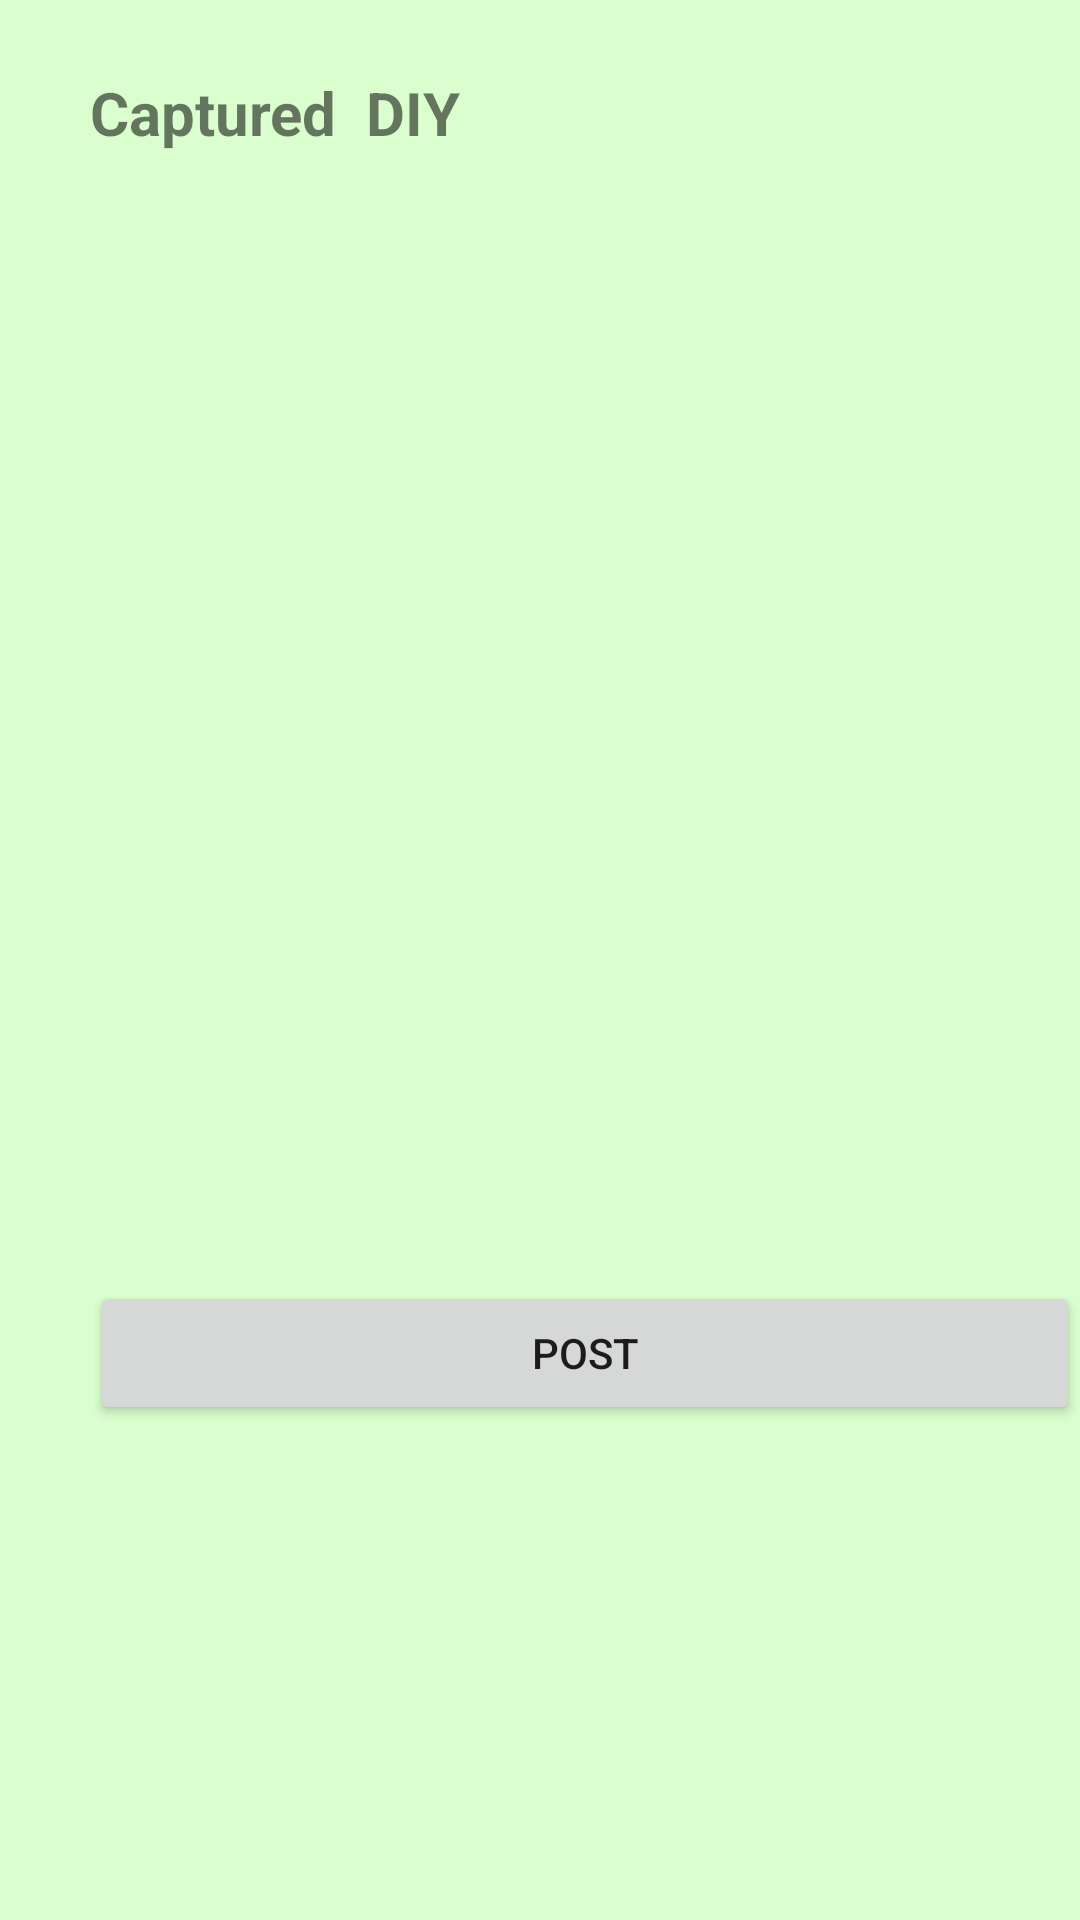

This screen was rendered from an Android layout file. Write that file and the resources it references.
<!-- AndroidManifest.xml: application theme AppTheme -->
<!-- res/layout/fragment_get_image.xml -->
<?xml version="1.0" encoding="utf-8"?>
<RelativeLayout xmlns:android="http://schemas.android.com/apk/res/android"
    xmlns:app="http://schemas.android.com/apk/res-auto"
    android:orientation="vertical"
    android:layout_width="match_parent"
    android:layout_height="match_parent">

    <TextView
        android:id="@+id/textView3"
        android:layout_width="match_parent"
        android:layout_height="30dp"
        android:layout_marginLeft="30sp"
        android:gravity="top"
        android:text="Captured  DIY"
        android:textSize="20dp"
        android:textStyle="bold"
        android:layout_marginTop="24dp"
        android:layout_alignParentTop="true" />

    <ImageView
        android:id="@+id/imgCapture"
        android:layout_width="332dp"
        android:layout_height="356dp"
        android:layout_gravity="center"
        app:srcCompat="@drawable/ic_camera"
        android:layout_below="@+id/textView3"
        android:layout_alignStart="@+id/textView3" />

    <Button
        android:id="@+id/btnSaveImage"
        android:layout_width="wrap_content"
        android:layout_height="wrap_content"
        android:layout_alignEnd="@+id/imgCapture"
        android:layout_alignStart="@+id/textView3"
        android:layout_below="@+id/imgCapture"
        android:layout_marginTop="17dp"
        android:text="post" />


</RelativeLayout>
<!-- resources referenced by this layout -->
<resources>
  <style name="AppTheme" parent="Theme.AppCompat.Light.NoActionBar">
          
          <item name="colorPrimary">@android:color/holo_green_dark</item>
          <item name="colorPrimaryDark">@android:color/holo_green_dark</item>
          <item name="colorAccent">@android:color/holo_red_dark</item>
          <item name="android:colorBackground">@color/background_material_light</item>
      </style>
  <color name="background_material_light">#dafece</color>
</resources>
